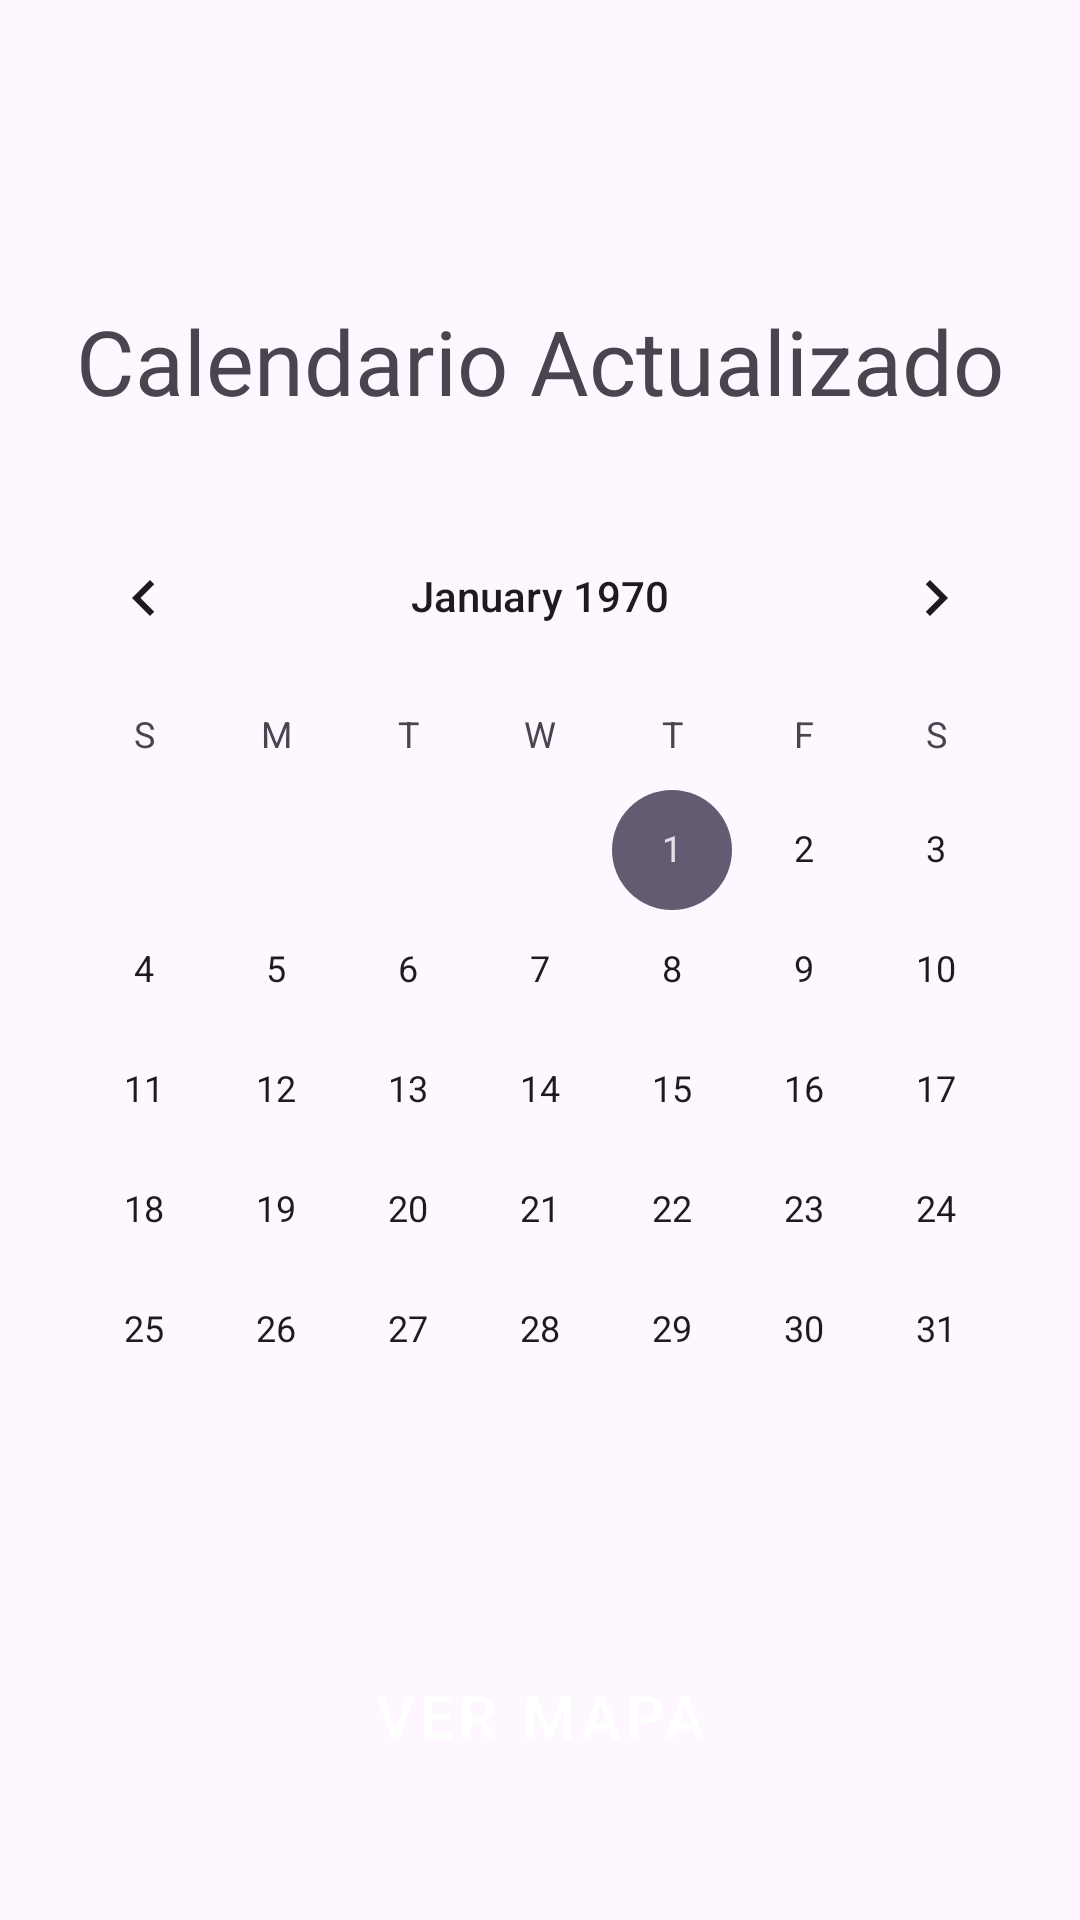

The Android layout XML behind this screen, and the referenced resources:
<!-- AndroidManifest.xml: application theme Base.Theme.CrearTema -->
<!-- res/layout/activity_main2.xml -->
<?xml version="1.0" encoding="utf-8"?>
<androidx.constraintlayout.widget.ConstraintLayout xmlns:android="http://schemas.android.com/apk/res/android"
    xmlns:app="http://schemas.android.com/apk/res-auto"
    xmlns:tools="http://schemas.android.com/tools"
    android:layout_width="match_parent"
    android:layout_height="match_parent"
    tools:context=".MainActivity2">

    <TextView
        android:id="@+id/textView"
        android:layout_width="wrap_content"
        android:layout_height="wrap_content"
        android:layout_marginTop="100dp"
        android:text="Calendario Actualizado"
        android:textSize="30sp"
        app:layout_constraintEnd_toEndOf="parent"
        app:layout_constraintHorizontal_bias="0.5"
        app:layout_constraintStart_toStartOf="parent"
        app:layout_constraintTop_toTopOf="parent" />

    <CalendarView
        android:id="@+id/calendarView"
        android:layout_width="wrap_content"
        android:layout_height="wrap_content"
        android:layout_marginTop="25dp"
        app:layout_constraintEnd_toEndOf="parent"
        app:layout_constraintHorizontal_bias="0.5"
        app:layout_constraintStart_toStartOf="parent"
        app:layout_constraintTop_toBottomOf="@+id/textView" />

    <Button
        android:id="@+id/buttonMapa"
        android:layout_width="wrap_content"
        android:layout_height="wrap_content"
        android:text="Ver mapa"
        style="@style/BotonMaterialStyle"
        app:layout_constraintBottom_toBottomOf="parent"
        app:layout_constraintEnd_toEndOf="parent"
        app:layout_constraintStart_toStartOf="parent"
        app:layout_constraintTop_toBottomOf="@+id/calendarView" />


</androidx.constraintlayout.widget.ConstraintLayout>
<!-- resources referenced by this layout -->
<resources>
  <style name="BotonMaterialStyle" parent="Widget.MaterialComponents.Button">
          <item name="android:textColor">#FFFFFF</item>
          <item name="backgroundTint">@color/accent</item>
          <item name="cornerRadius">4dp</item>
          <item name="android:textSize">20sp</item>
          <item name="android:padding">12dp</item>
          <item name="android:fontFamily">sans-serif-medium</item>
      </style>
  <style name="Base.Theme.CrearTema" parent="Theme.Material3.DayNight.NoActionBar">
          
          <item name="materialButtonStyle">@style/Widget.MaterialComponents.Button</item>
          <item name="textInputStyle">@style/Widget.MaterialComponents.TextInputLayout.FilledBox</item>
          
      </style>
  <color name="accent">#ff5177</color>
</resources>
